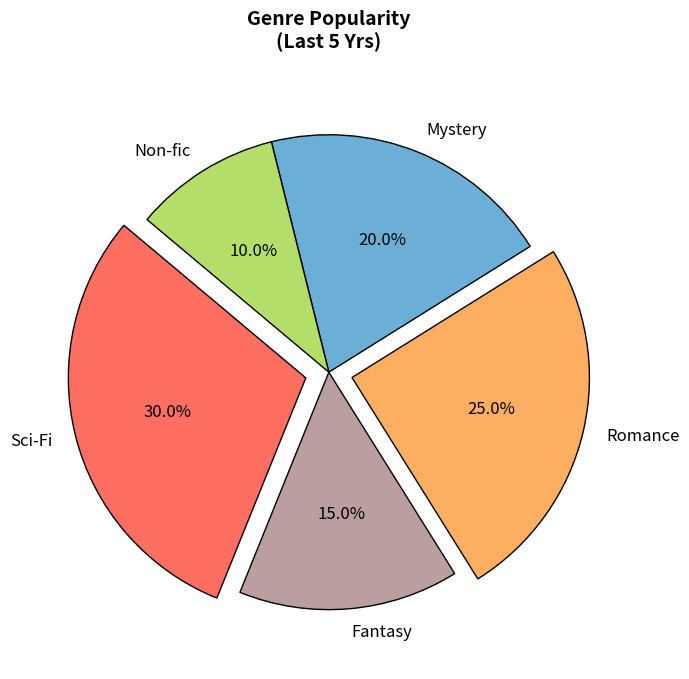

Write Python code to recreate this figure.
import matplotlib.pyplot as plt
import numpy as np

# Altered genres and popularity by swapping positions of the second and fourth elements
genres = ['Sci-Fi', 'Fantasy', 'Romance', 'Mystery', 'Non-fic']
popularity = [30, 15, 25, 20, 10]

# Keeping the colors and explode list aligned with the altered genres
new_colors = ['#ff6f61', '#ba9ea0', '#fdae61', '#6baed6', '#b3de69'] 
explode = (0.1, 0, 0.1, 0, 0)

fig, ax = plt.subplots(figsize=(7, 7))
ax.pie(popularity, labels=genres, colors=new_colors, autopct='%1.1f%%',
       startangle=140, explode=explode,
       wedgeprops={'edgecolor': 'black'}, textprops={'fontsize': 12})

ax.set_title("Genre Popularity\n(Last 5 Yrs)", fontsize=14, fontweight='bold', pad=20)

plt.tight_layout()
plt.show()
